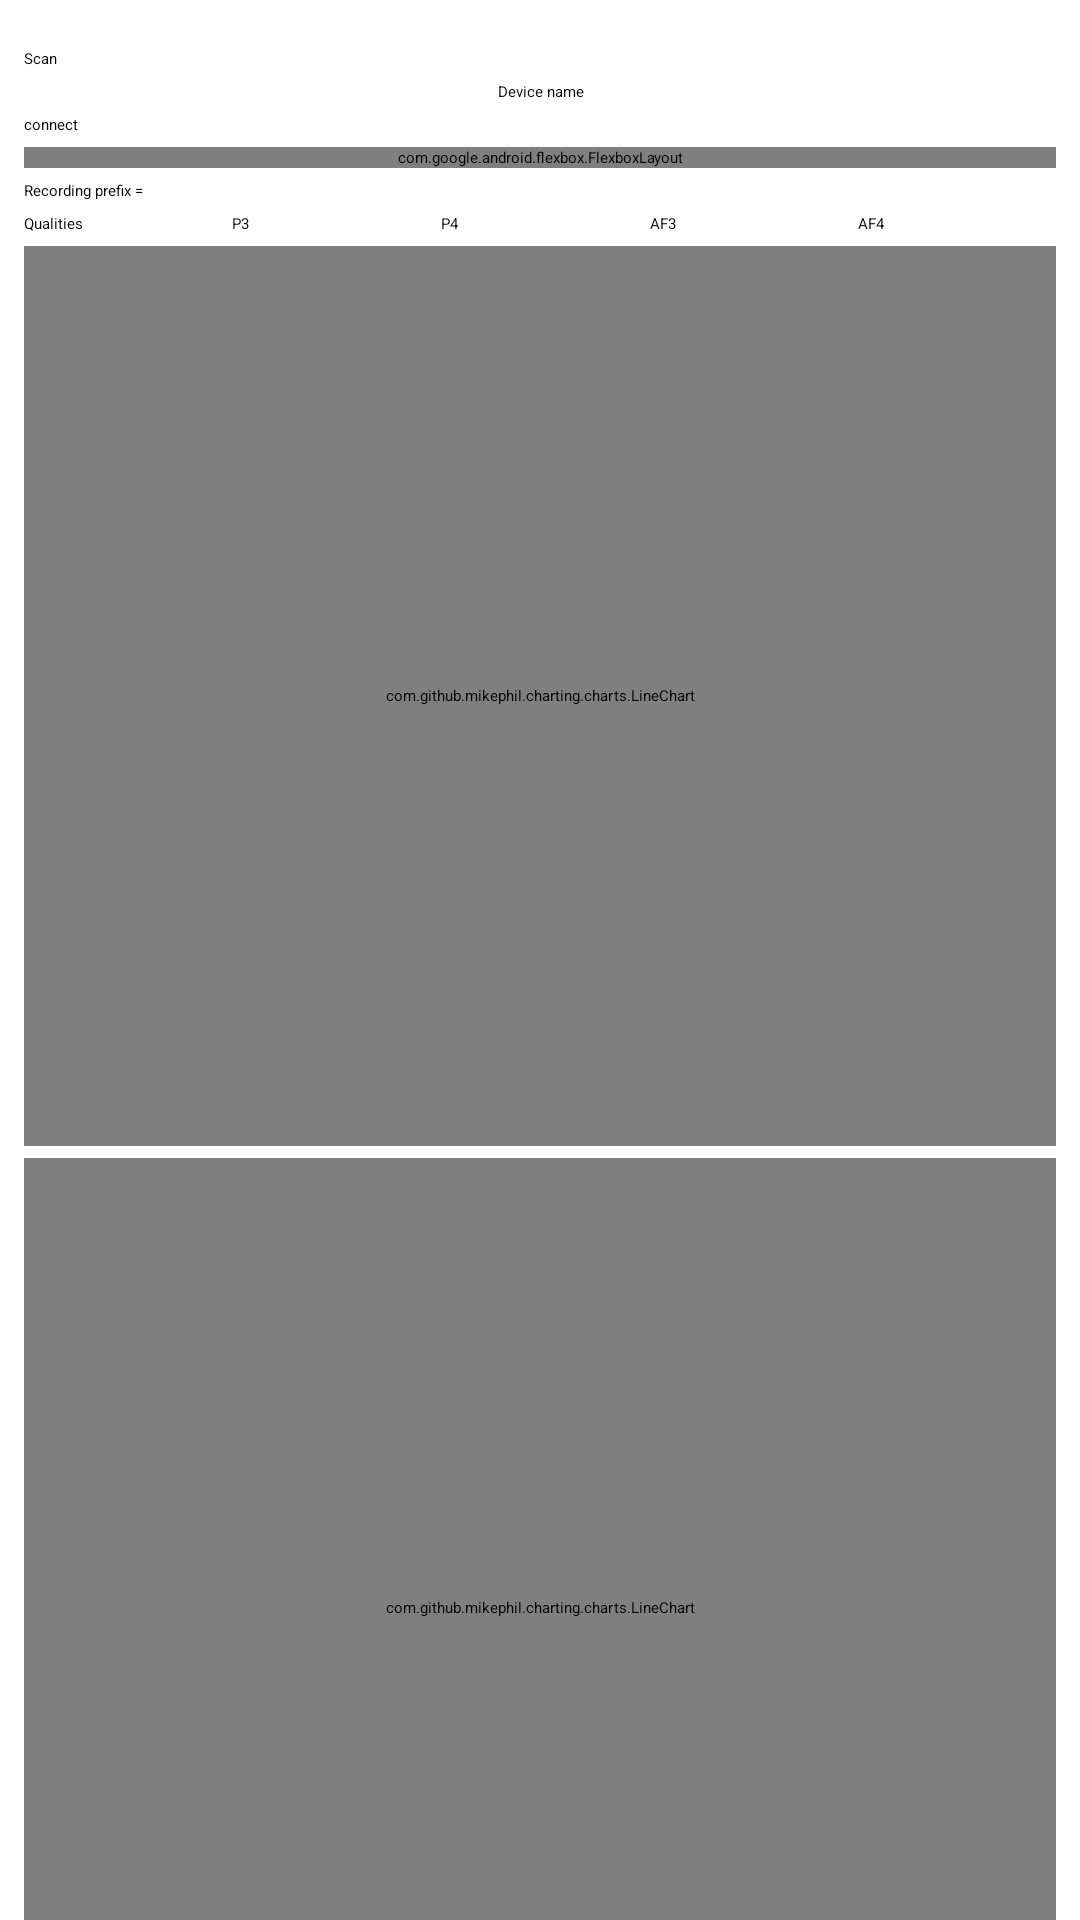

Layout XML and referenced resources for this Android screen:
<!-- AndroidManifest.xml: application theme Theme.DemoQplus -->
<!-- res/layout/activity_acquisition.xml -->
<?xml version="1.0" encoding="utf-8"?>
<ScrollView xmlns:android="http://schemas.android.com/apk/res/android"
    xmlns:app="http://schemas.android.com/apk/res-auto"
    xmlns:tools="http://schemas.android.com/tools"
    android:layout_width="match_parent"
    android:layout_height="match_parent">

    <LinearLayout
        android:layout_width="match_parent"
        android:layout_height="wrap_content"
        android:orientation="vertical"
        android:padding="8dp"
        tools:context=".AcquisitionActivity"
        tools:ignore="HardcodedText,ButtonStyle"
        tools:viewBindingIgnore="false">

        <Button
            android:id="@+id/btn_scan"
            android:layout_width="match_parent"
            android:layout_height="wrap_content"
            android:layout_marginTop="8dp"
            android:backgroundTint="@color/button_scan"
            android:text="Scan" />

        <TextView
            android:id="@+id/txt_device_info"
            android:layout_width="match_parent"
            android:layout_height="wrap_content"
            android:layout_marginTop="4dp"
            android:gravity="center"
            android:hint="Device name" />

        <Button
            android:id="@+id/btn_connect"
            android:layout_width="match_parent"
            android:layout_height="wrap_content"
            android:layout_marginTop="4dp"
            android:backgroundTint="@color/bluetooth_enable"
            android:text="connect" />

        <com.google.android.flexbox.FlexboxLayout
            android:layout_width="match_parent"
            android:layout_height="wrap_content"
            android:layout_marginTop="4dp"
            android:orientation="horizontal"
            app:alignItems="center"
            app:flexWrap="wrap"
            app:maxLine="5">

            <Button
                android:id="@+id/btn_battery"
                android:layout_width="wrap_content"
                android:layout_height="wrap_content"
                android:layout_margin="4dp"
                android:text="battery" />

            <Button
                android:id="@+id/btn_filter"
                android:layout_width="wrap_content"
                android:layout_height="wrap_content"
                android:layout_margin="4dp"
                android:text="No filter" />

            <Button
                android:id="@+id/btn_eeg"
                android:layout_width="wrap_content"
                android:layout_height="wrap_content"
                android:layout_margin="4dp"
                android:text="start EEG" />

            <Button
                android:id="@+id/btn_start_record"
                android:layout_width="wrap_content"
                android:layout_height="wrap_content"
                android:layout_margin="4dp"
                android:text="Start Record" />

            <TextView
                android:background="@color/red"
                android:textColor="@color/white"
                android:textStyle="bold"
                android:id="@+id/txt_recording_size"
                android:layout_width="wrap_content"
                android:layout_height="wrap_content"
                android:padding="4dp"
                tools:text="200" />

            <Button
                android:id="@+id/btn_stop_record"
                android:layout_width="wrap_content"
                android:layout_height="wrap_content"
                android:layout_margin="4dp"
                android:text="Stop Record" />
        </com.google.android.flexbox.FlexboxLayout>

        <LinearLayout
            android:layout_width="match_parent"
            android:layout_height="wrap_content"
            android:layout_marginTop="4dp"
            android:orientation="horizontal">

            <TextView
                android:layout_width="wrap_content"
                android:layout_height="match_parent"
                android:gravity="center_vertical"
                android:text="Recording prefix = " />

            <EditText
                android:id="@+id/edt_prefix"
                android:layout_width="match_parent"
                android:layout_height="match_parent"
                android:gravity="center_vertical"
                android:inputType="text" />
        </LinearLayout>

        <LinearLayout
            android:layout_width="match_parent"
            android:layout_height="wrap_content"
            android:layout_marginTop="4dp"
            android:orientation="horizontal"
            android:weightSum="1">

            <TextView
                android:layout_width="0dp"
                android:layout_height="wrap_content"
                android:layout_weight="0.2"
                android:text="Qualities"
                android:textAppearance="@style/TextAppearance.AppCompat.Body1" />

            <TextView
                android:id="@+id/txt_p3"
                android:layout_width="0dp"
                android:layout_height="wrap_content"
                android:layout_marginStart="4dp"
                android:layout_weight="0.2"
                android:text="P3" />

            <TextView
                android:id="@+id/txt_p4"
                android:layout_width="0dp"
                android:layout_height="wrap_content"
                android:layout_marginStart="4dp"
                android:layout_weight="0.2"
                android:text="P4" />

            <TextView
                android:id="@+id/txt_af3"
                android:layout_width="0dp"
                android:layout_height="wrap_content"
                android:layout_marginStart="4dp"
                android:layout_weight="0.2"
                android:text="AF3" />

            <TextView
                android:id="@+id/txt_af4"
                android:layout_width="0dp"
                android:layout_height="wrap_content"
                android:layout_marginStart="4dp"
                android:layout_weight="0.2"
                android:text="AF4" />
        </LinearLayout>

        <com.github.mikephil.charting.charts.LineChart
            android:id="@+id/chart1"
            android:layout_width="match_parent"
            android:layout_height="300dp"
            android:layout_marginTop="4dp" />

        <com.github.mikephil.charting.charts.LineChart
            android:id="@+id/chart2"
            android:layout_width="match_parent"
            android:layout_height="300dp"
            android:layout_marginTop="4dp" />

        <Button
            android:id="@+id/btn_finish"
            android:layout_width="match_parent"
            android:layout_height="wrap_content"
            android:layout_marginTop="4dp"
            android:backgroundTint="@color/red"
            android:text="Finish" />
    </LinearLayout>

</ScrollView>
<!-- resources referenced by this layout -->
<resources>
  <color name="red">#DC143C</color>
  <color name="white">#FFFFFFFF</color>
  <style name="Theme.DemoQplus" parent="Theme.MaterialComponents.DayNight.DarkActionBar">
          
          <item name="colorPrimary">@color/purple_200</item>
          <item name="colorPrimaryVariant">@color/purple_700</item>
          <item name="colorOnPrimary">@color/black</item>
          
          <item name="colorSecondary">@color/teal_200</item>
          <item name="colorSecondaryVariant">@color/teal_200</item>
          <item name="colorOnSecondary">@color/black</item>
          
          <item name="android:statusBarColor" tools:targetApi="l">?attr/colorPrimaryVariant</item>
          
      </style>
  <color name="purple_200">#FFBB86FC</color>
  <color name="purple_700">#FF3700B3</color>
  <color name="black">#FF000000</color>
  <color name="teal_200">#FF03DAC5</color>
</resources>
